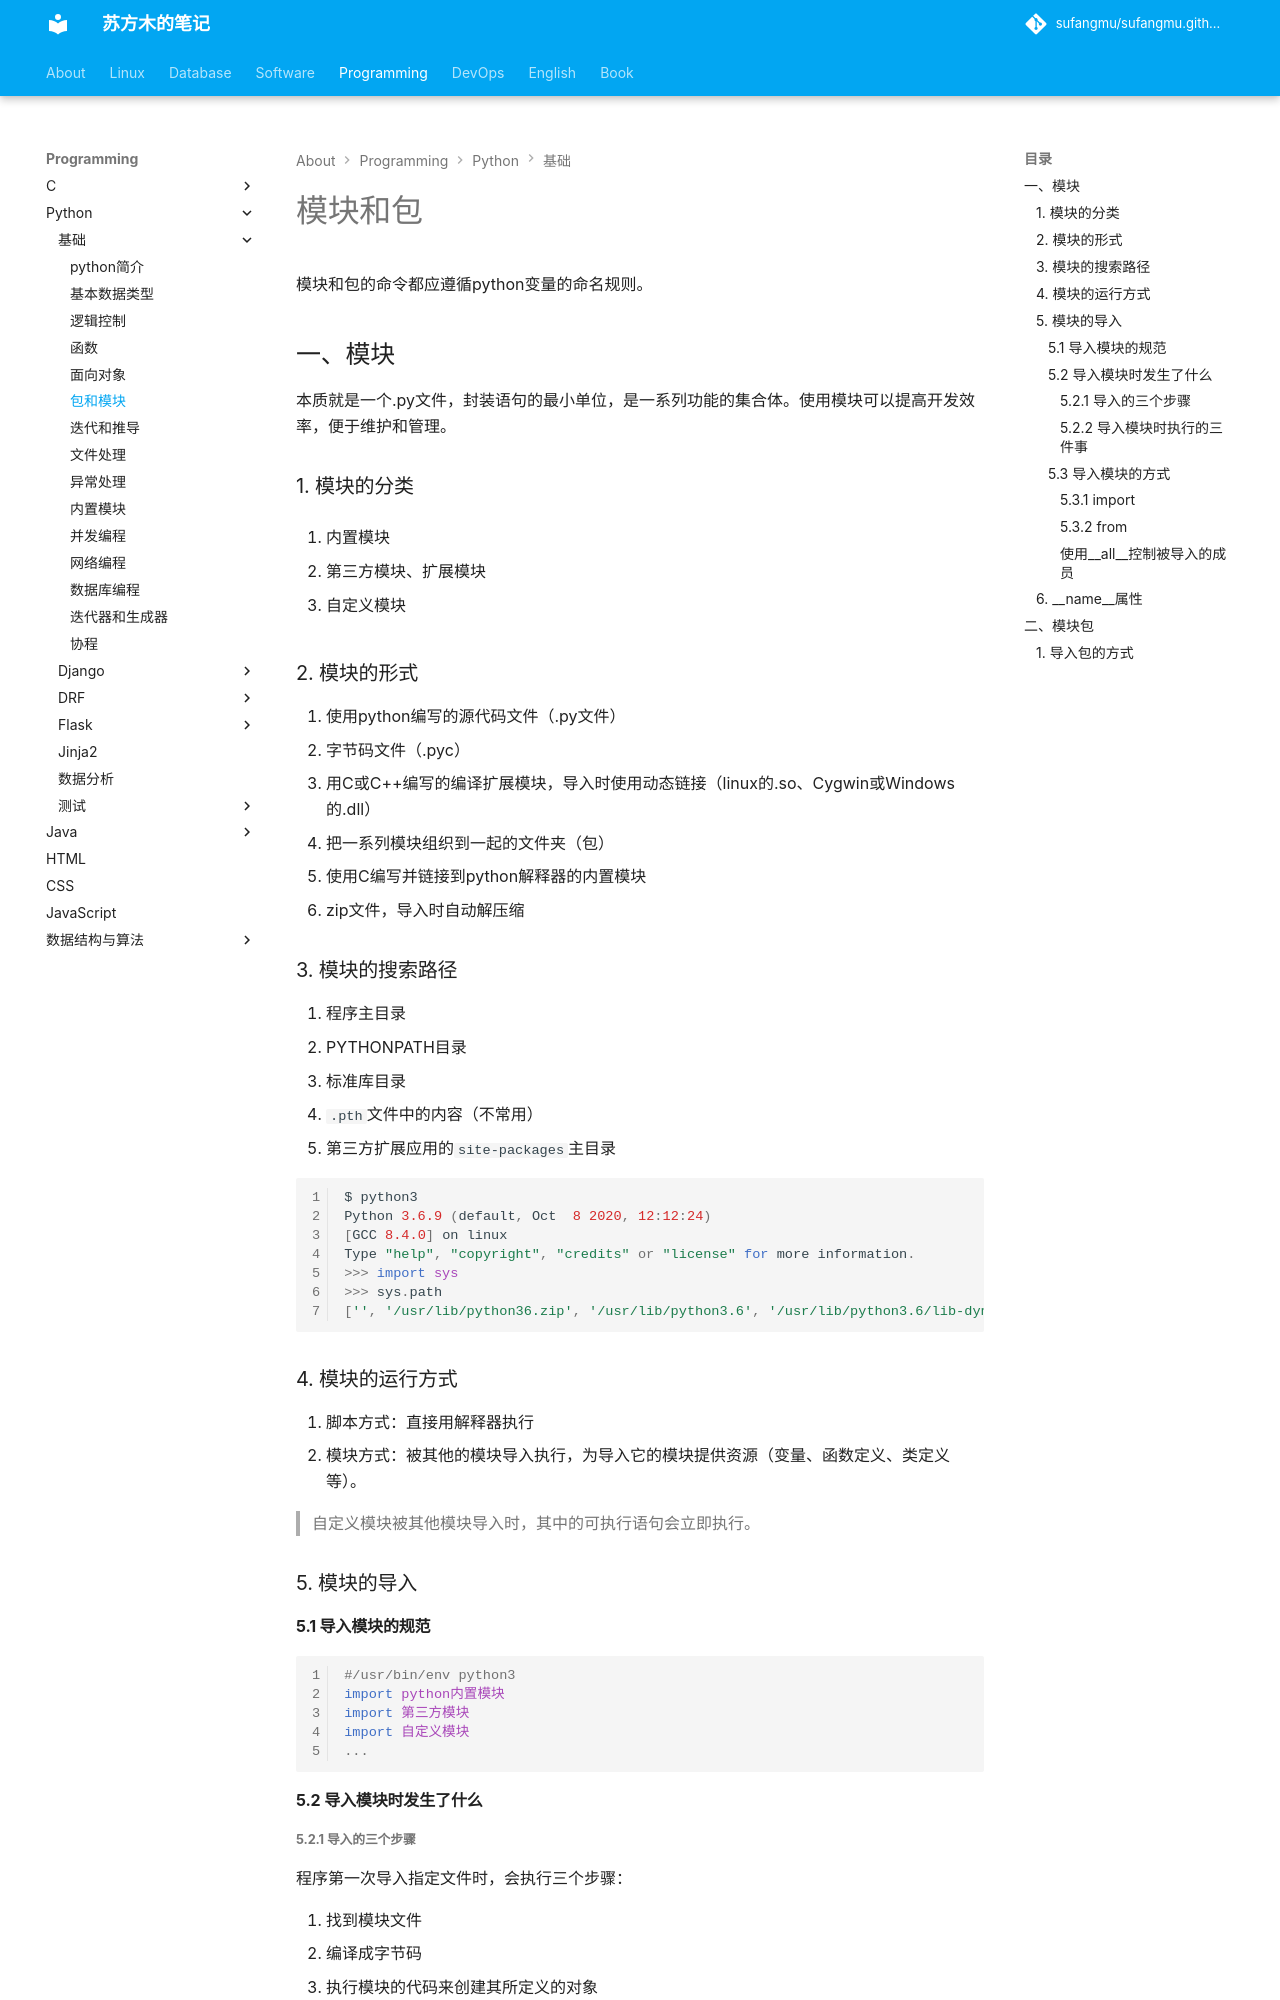

repository: sufangmu/sufangmu.github.io · page: programming/python/基础/06-包和模块/index.html · generator: mkdocs

# 模块和包

模块和包的命令都应遵循python变量的命名规则。

## 一、模块

本质就是一个.py文件，封装语句的最小单位，是一系列功能的集合体。使用模块可以提高开发效率，便于维护和管理。

### 1. 模块的分类

1. 内置模块

2. 第三方模块、扩展模块

3. 自定义模块

### 2. 模块的形式

1. 使用python编写的源代码文件（.py文件）
2. 字节码文件（.pyc）
3. 用C或C++编写的编译扩展模块，导入时使用动态链接（linux的.so、Cygwin或Windows的.dll）
4. 把一系列模块组织到一起的文件夹（包）
5. 使用C编写并链接到python解释器的内置模块
6. zip文件，导入时自动解压缩

### 3. 模块的搜索路径

1. 程序主目录
2. PYTHONPATH目录
3. 标准库目录
4. `.pth`文件中的内容（不常用）
5. 第三方扩展应用的`site-packages`主目录

```python
$ python3
Python 3.6.9 (default, Oct  8 2020, 12:12:24) 
[GCC 8.4.0] on linux
Type "help", "copyright", "credits" or "license" for more information.
>>> import sys
>>> sys.path
['', '/usr/lib/python36.zip', '/usr/lib/python3.6', '/usr/lib/python3.6/lib-dynload', '/home/gp/.local/lib/python3.6/site-packages', '/usr/local/lib/python3.6/dist-packages', '/usr/lib/python3/dist-packages']
```



### 4. 模块的运行方式

1. 脚本方式：直接用解释器执行
2. 模块方式：被其他的模块导入执行，为导入它的模块提供资源（变量、函数定义、类定义等）。

> 自定义模块被其他模块导入时，其中的可执行语句会立即执行。

### 5. 模块的导入

#### 5.1  导入模块的规范

```python
#/usr/bin/env python3
import python内置模块
import 第三方模块
import 自定义模块
...
```

#### 5.2 导入模块时发生了什么

##### 5.2.1 导入的三个步骤

程序第一次导入指定文件时，会执行三个步骤：

1. 找到模块文件
2. 编译成字节码
3. 执行模块的代码来创建其所定义的对象

之后再导入相同的模块时会跳过这三个步骤，而只是提取内存中已加载的模块对象，python会把已加载的模块存储到`sys.modules`字典中。
